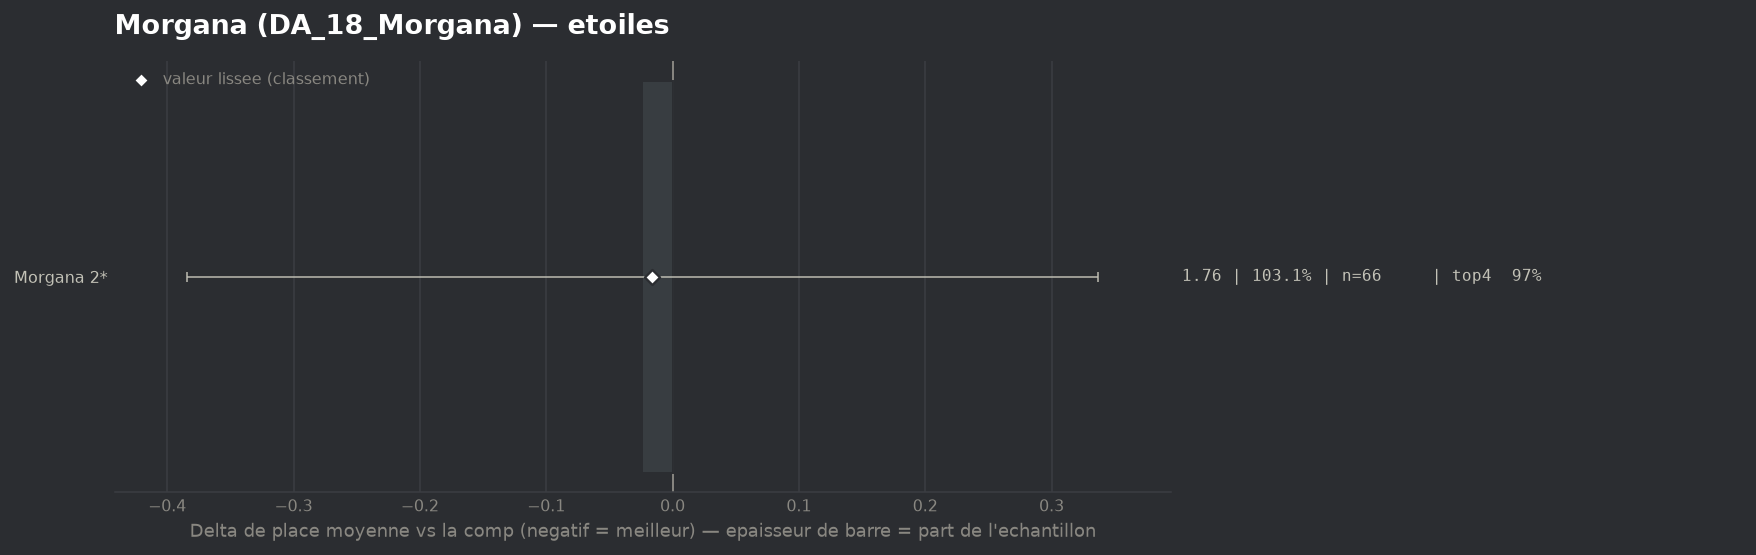

Values plotted in this chart, from the file beside it:
group, label, n, share, avg_place, shrunk_avg, score, d_avg, d_avg_pess, impact, d_top4, win, top2, top4, sd, z, p, significant
populaire, Morgana 2*, 66, 1.031, 1.758, 1.765, -0.016, -0.024, 0.0, 0.0168, 0.0009, 0.5303, 0.8182, 0.9697, 1.045, -0.13, 0.8976, False
